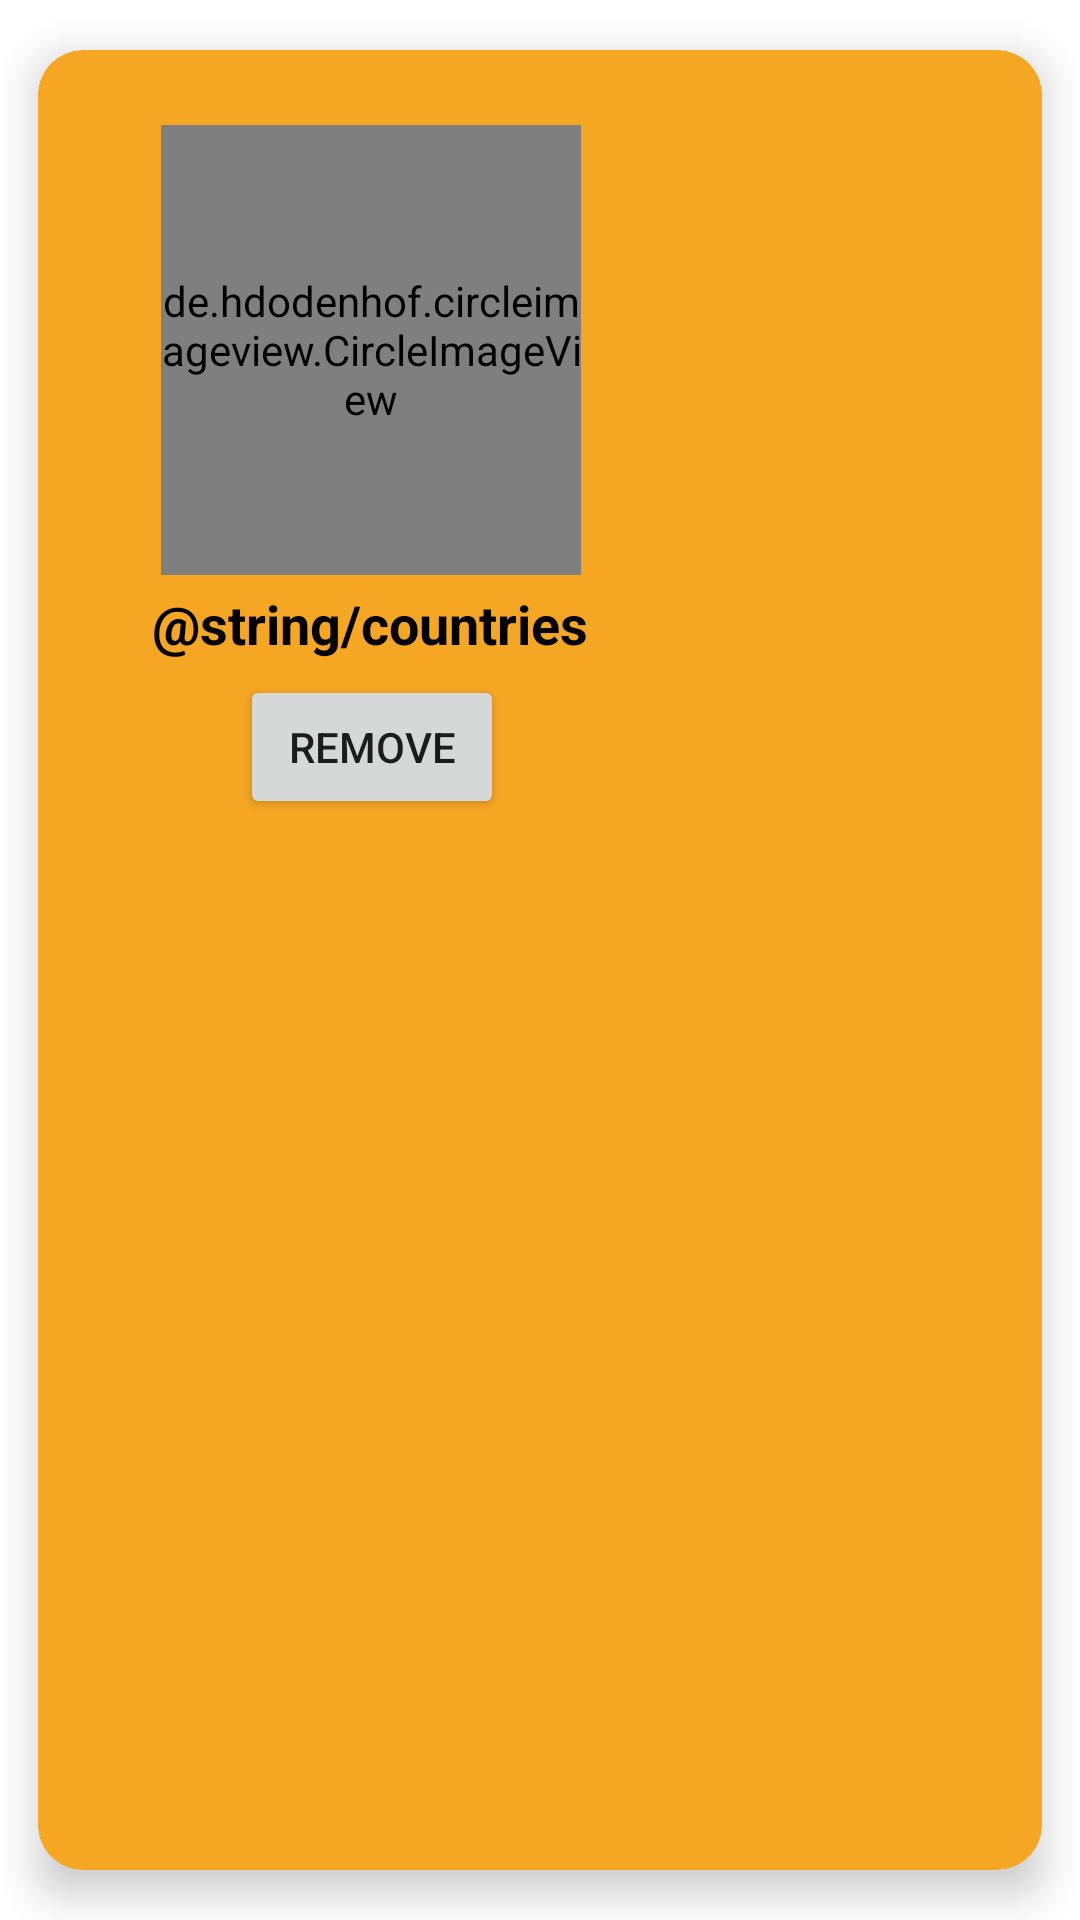

The Android layout XML behind this screen, and the referenced resources:
<!-- AndroidManifest.xml: application theme Theme.FoodPlanner -->
<!-- res/layout/temp.xml -->
<?xml version="1.0" encoding="utf-8"?>
<androidx.cardview.widget.CardView
    xmlns:android="http://schemas.android.com/apk/res/android"
    xmlns:app="http://schemas.android.com/apk/res-auto"
    xmlns:tools="http://schemas.android.com/tools"
    android:layout_width="wrap_content"
    android:layout_height="wrap_content"
    android:id="@+id/planmealitem"
    app:cardBackgroundColor="@color/yellow"
    app:cardCornerRadius="15dp"
    app:cardElevation="8dp"
    app:cardMaxElevation="8dp"
    app:cardUseCompatPadding="true"
    app:layout_constraintBottom_toBottomOf="parent"
    app:layout_constraintEnd_toEndOf="parent"
    app:layout_constraintStart_toStartOf="parent"
    app:layout_constraintTop_toTopOf="parent">

    <androidx.constraintlayout.widget.ConstraintLayout
        android:layout_width="wrap_content"
        android:layout_height="wrap_content">


        <de.hdodenhof.circleimageview.CircleImageView
            android:id="@+id/mealImage"
            android:layout_width="140dp"
            android:layout_height="150dp"
            android:layout_margin="25dp"
            android:src="@drawable/backgroundimg"
            app:civ_border_color="@color/yellow"
            app:civ_border_width="2dp"
            app:layout_constraintEnd_toStartOf="@+id/guideline3"
            app:layout_constraintStart_toStartOf="@+id/guideline2"
            app:layout_constraintTop_toTopOf="parent" />

        <androidx.constraintlayout.widget.Guideline
            android:id="@+id/guideline2"
            android:layout_width="wrap_content"
            android:layout_height="wrap_content"
            android:orientation="vertical"
            app:layout_constraintGuide_begin="16dp" />

        <androidx.constraintlayout.widget.Guideline
            android:id="@+id/guideline3"
            android:layout_width="wrap_content"
            android:layout_height="wrap_content"
            android:orientation="vertical"
            app:layout_constraintGuide_end="16dp" />

        <TextView
            android:id="@+id/mealName"
            android:layout_width="wrap_content"
            android:layout_height="wrap_content"
            android:layout_marginTop="4dp"
            android:gravity="center"
            android:paddingBottom="5dp"
            android:text="@string/countries"
            android:textColor="@color/black"
            android:textSize="18sp"
            android:textStyle="bold"
            app:layout_constraintEnd_toEndOf="@+id/mealImage"
            app:layout_constraintHorizontal_bias="0.538"
            app:layout_constraintStart_toStartOf="@+id/mealImage"
            app:layout_constraintTop_toBottomOf="@+id/mealImage" />

        <ImageButton
            android:id="@+id/mealFav"
            android:layout_width="30dp"
            android:layout_height="32dp"
            android:layout_marginTop="5dp"
            android:background="@drawable/fav_card_background"
            app:layout_constraintEnd_toStartOf="@+id/guideline3"
            app:layout_constraintTop_toTopOf="parent" />

        <Button
            android:id="@+id/remove_btn"
            android:layout_width="wrap_content"
            android:layout_height="wrap_content"
            android:text="Remove"
            app:layout_constraintEnd_toEndOf="parent"
            app:layout_constraintHorizontal_bias="0.503"
            app:layout_constraintStart_toStartOf="parent"
            app:layout_constraintTop_toBottomOf="@+id/mealName" />

    </androidx.constraintlayout.widget.ConstraintLayout>
</androidx.cardview.widget.CardView>
<!-- resources referenced by this layout -->
<resources>
  <color name="black">#FF000000</color>
  <color name="yellow">#F5A623</color>
  <!-- drawable backgroundimg: png bitmap (drawable, 474631 bytes) -->
  <!-- drawable fav_card_background (drawable) -->
  <?xml version="1.0" encoding="utf-8"?>
  <shape xmlns:android="http://schemas.android.com/apk/res/android"
      android:padding="10dp"
      android:shape="rectangle">
  
      <solid android:color="@color/light_yellow"/>
      <corners android:radius="22dp"/>
  
  
  </shape>
  <style name="Theme.FoodPlanner" parent="Theme.MaterialComponents.DayNight.DarkActionBar">
          
          <item name="colorPrimary">@color/yellow</item>
          <item name="colorPrimaryVariant">@color/lifgt_yellow</item>
          <item name="colorOnPrimary">@color/white</item>
          
          <item name="colorSecondary">@color/teal_200</item>
          <item name="colorSecondaryVariant">@color/teal_700</item>
          <item name="colorOnSecondary">@color/black</item>
          
          <item name="android:statusBarColor">?attr/colorPrimaryVariant</item>
          
      </style>
  <color name="lifgt_yellow">#FFF1C2</color>
  <color name="white">#FFFFFFFF</color>
  <color name="teal_200">#FF03DAC5</color>
  <color name="teal_700">#FF018786</color>
</resources>
